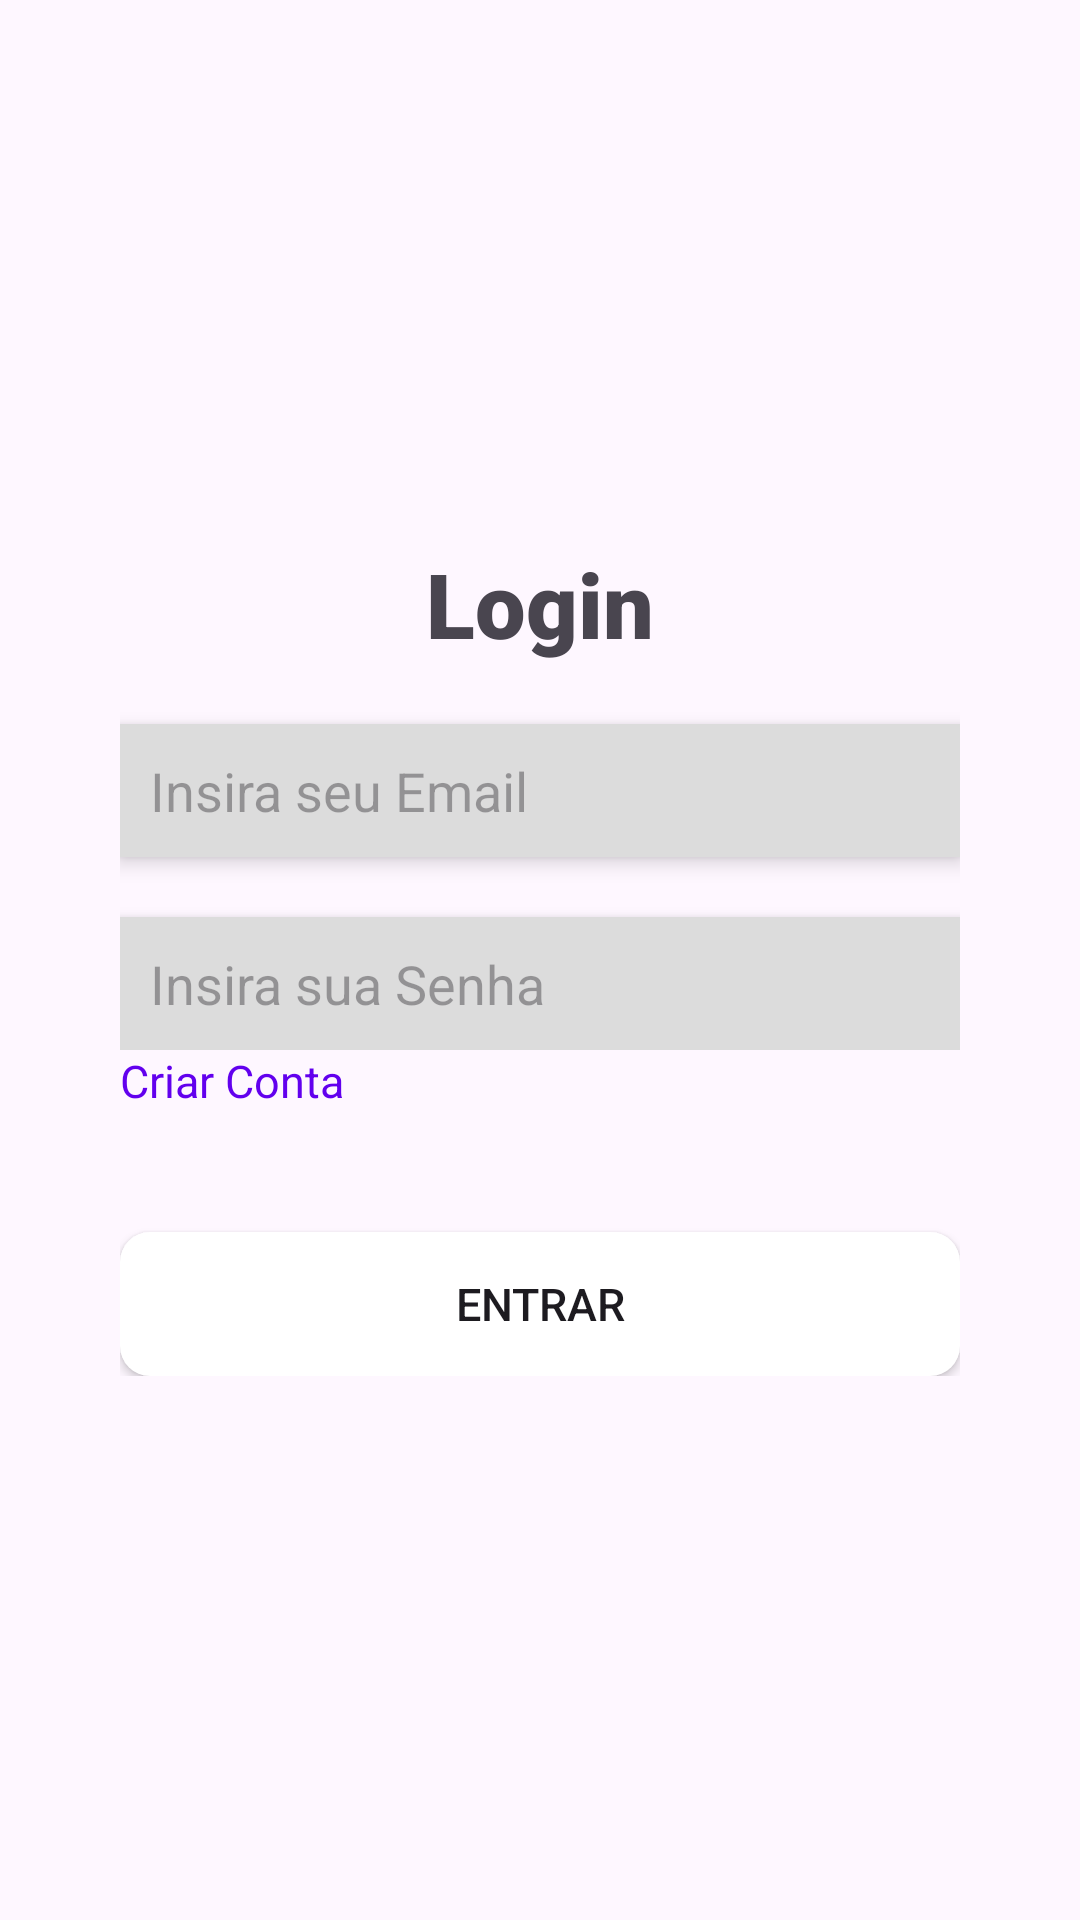

Android layout source for this screen:
<!-- AndroidManifest.xml: application theme Theme.Aplicativo_controle -->
<!-- res/layout/activity_main.xml -->
<?xml version="1.0" encoding="utf-8"?>
<LinearLayout xmlns:android="http://schemas.android.com/apk/res/android"
    xmlns:app="http://schemas.android.com/apk/res-auto"
    xmlns:tools="http://schemas.android.com/tools"
    android:id="@+id/main"
    android:layout_width="match_parent"
    android:layout_height="match_parent"
    tools:context=".MainActivity"
    android:orientation="vertical"
    android:gravity="center_vertical"
    >

    <LinearLayout
        android:layout_width="match_parent"
        android:layout_height="wrap_content"
        android:layout_gravity="center"
        android:orientation="vertical"
        android:layout_marginHorizontal="40dp">

        <TextView
            android:layout_width="match_parent"
            android:layout_height="wrap_content"
            android:text="@string/header"
            android:textSize="@dimen/Text_header_size"
            android:textStyle="bold"
            android:gravity="center_horizontal"
            android:fontFamily="sans-serif-black"
            android:elevation="4dp"/>
        <EditText
            android:background="@color/Gainboro"
            android:padding="@dimen/padding_interno_botao"
            android:id="@+id/Edit_Email"
            android:layout_width="match_parent"
            android:layout_height="wrap_content"
            android:hint="@string/Edit_Email"
            android:layout_marginTop="@dimen/margin_edit_top"
            android:textSize="@dimen/text_size_edit"
            android:inputType="textEmailAddress"
            android:elevation="4dp"/>
        />
        <LinearLayout
            android:layout_width="match_parent"
            android:layout_height="match_parent"
            android:orientation="horizontal"
            >
        <EditText
            android:background="@color/Gainboro"
            android:padding="@dimen/padding_interno_botao"
            android:id="@+id/Edit_senha"
            android:layout_width="match_parent"
            android:layout_height="wrap_content"
            android:hint="@string/Edit_Senha"
            android:layout_marginTop="@dimen/margin_edit_top"
            android:textSize="@dimen/text_size_edit"
            android:inputType="textPassword"
            android:drawableEnd="@drawable/baseline_remove_red_eye_24"
            android:elevation="4dp"
            />

        </LinearLayout>

        <TextView
            android:id="@+id/Clique_cadastro"
            android:layout_width="match_parent"
            android:layout_height="match_parent"
            android:text="@string/Criar_conta"
            android:clickable="true"
            android:textColor="@color/design_default_color_primary"
            android:focusable="true"
            android:textSize="@dimen/text_size"
            />
        <TextView
            android:id="@+id/esqueci_senha"
            android:layout_width="match_parent"
            android:layout_height="match_parent"
            android:clickable="true"
            android:text=""
            android:textColor="@color/design_default_color_primary"
            android:focusable="true"
            android:textSize="@dimen/text_size"
            />

        <Button
            android:id="@+id/Button_enviar"
            android:layout_marginTop="20dp"
            android:layout_width="match_parent"
            android:layout_height="match_parent"
            android:textSize="@dimen/Button_text"
            android:text="@string/Button_enviar"
            android:background="@drawable/buttons"

            />

    </LinearLayout>


</LinearLayout>
<!-- resources referenced by this layout -->
<resources>
  <color name="Gainboro">#DCDCDC</color>
  <dimen name="Button_text">15sp</dimen>
  <dimen name="Text_header_size">30sp</dimen>
  <dimen name="margin_edit_top">20dp</dimen>
  <dimen name="padding_interno_botao">10dp</dimen>
  <dimen name="text_size">15sp</dimen>
  <dimen name="text_size_edit">18sp</dimen>
  <!-- drawable buttons (drawable) -->
  <selector xmlns:android="http://schemas.android.com/apk/res/android">
  
      <item>
          <shape android:shape="rectangle">
              <solid android:color="@color/white"/> 
              <corners android:radius="10dp"/>
          </shape>
      </item>
  
  </selector>
  <string name="Button_enviar">Entrar</string>
  <string name="Criar_conta">Criar Conta</string>
  <string name="Edit_Email"> Insira seu Email</string>
  <string name="Edit_Senha"> Insira sua Senha</string>
  <string name="header">Login</string>
  <style name="Theme.Aplicativo_controle" parent="Base.Theme.Aplicativo_controle" />
  <color name="white">#FFFFFFFF</color>
  <style name="Base.Theme.Aplicativo_controle" parent="Theme.Material3.DayNight.NoActionBar">
          
          
      </style>
</resources>
